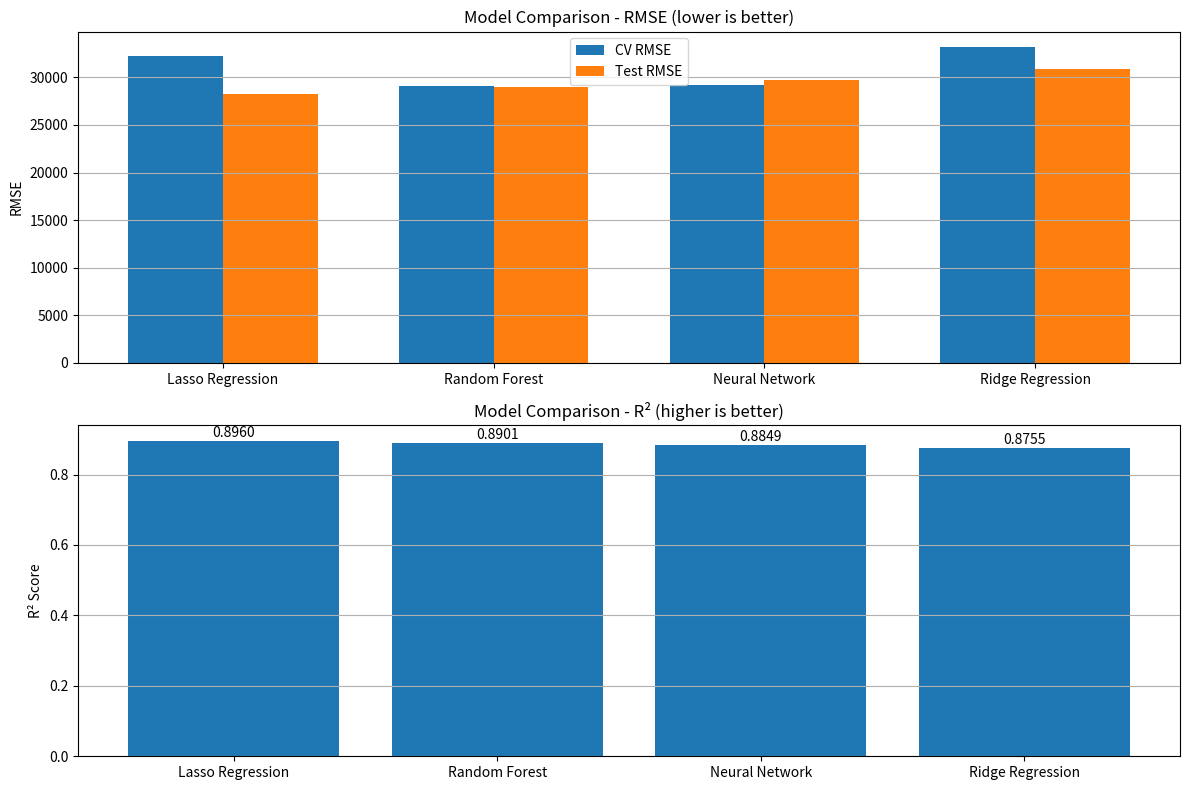

Recreate this plot in Python.
import numpy as np
import pandas as pd
import matplotlib.pyplot as plt
import os

# Make sure directories exist
os.makedirs('report/figures', exist_ok=True)
os.makedirs('figures', exist_ok=True)

# Updated model metrics
models_data = [
    ('Ridge Regression', 33156.43, 30907.81, 0.8755),  # CV RMSE, Test RMSE, R²
    ('Lasso Regression', 32278.64, 28241.51, 0.8960),
    ('Random Forest', 29042.51, 29032.17, 0.8901),
    ('Neural Network', 29181.09, 29713.48, 0.8849)
]

# Create DataFrame for visualization
comparison_df = pd.DataFrame({
    'Model': [data[0] for data in models_data],
    'CV RMSE': [data[1] for data in models_data],
    'Test RMSE': [data[2] for data in models_data],
    'Test R²': [data[3] for data in models_data]
})

# Sort by test RMSE
comparison_df = comparison_df.sort_values('Test RMSE')

# Print the comparison table
print("\nModel Comparison:")
print(comparison_df)

# Plot RMSE comparison
plt.figure(figsize=(12, 8))

# RMSE subplot
plt.subplot(2, 1, 1)
x = np.arange(len(models_data))
width = 0.35
cv_rmse = comparison_df['CV RMSE'].values
test_rmse = comparison_df['Test RMSE'].values
plt.bar(x - width/2, cv_rmse, width, label='CV RMSE')
plt.bar(x + width/2, test_rmse, width, label='Test RMSE')
plt.xticks(x, comparison_df['Model'].values)
plt.ylabel('RMSE')
plt.title('Model Comparison - RMSE (lower is better)')
plt.legend()
plt.grid(axis='y')

# R² subplot
plt.subplot(2, 1, 2)
r2 = comparison_df['Test R²'].values
plt.bar(x, r2)
plt.xticks(x, comparison_df['Model'].values)
plt.ylabel('R² Score')
plt.title('Model Comparison - R² (higher is better)')
plt.grid(axis='y')

# Add values on top of bars
for i, val in enumerate(r2):
    plt.text(i, val + 0.01, f'{val:.4f}', ha='center')

# Save the figure
plt.tight_layout()
plt.savefig('report/figures/model_comparison.png', dpi=300, bbox_inches='tight')
plt.savefig('figures/model_comparison.png', dpi=300, bbox_inches='tight')

print("Model comparison figure updated and saved to report/figures/ and figures/ directories.") 